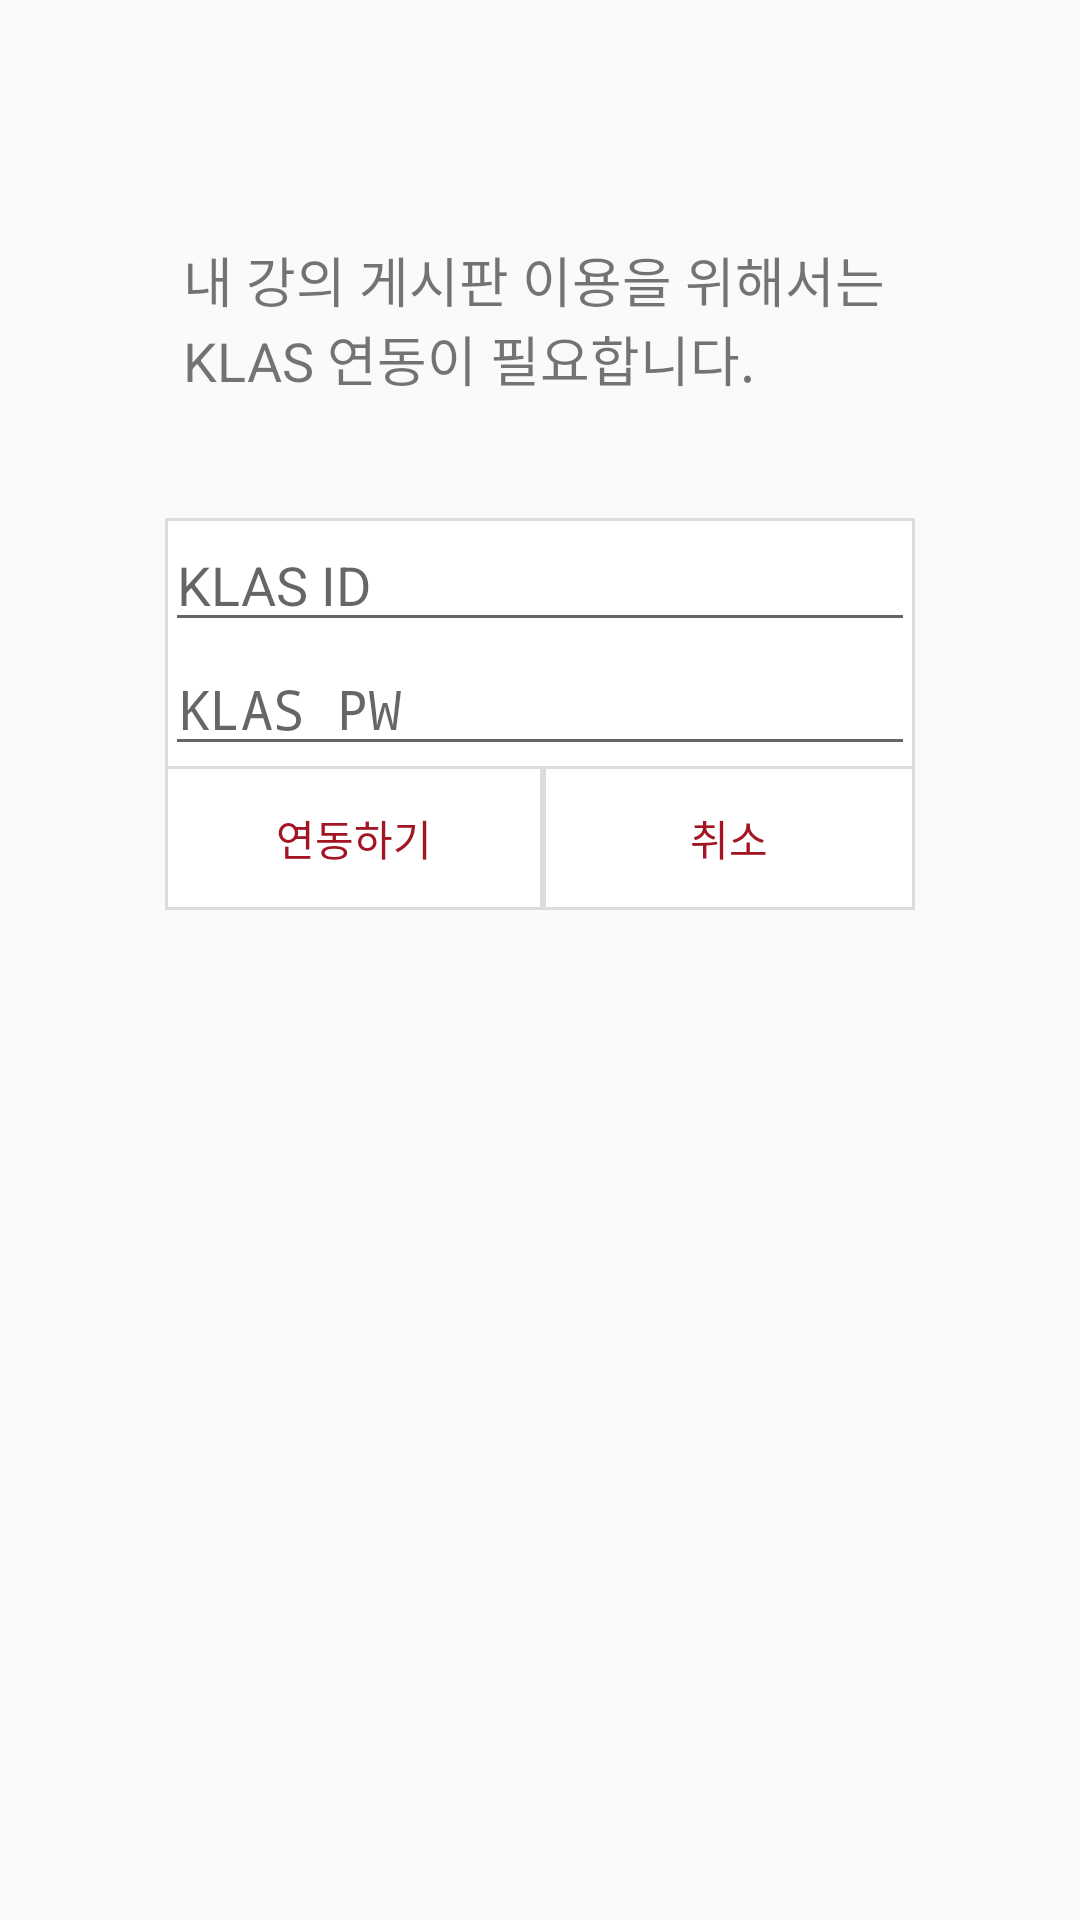

The Android layout XML behind this screen, and the referenced resources:
<!-- AndroidManifest.xml: application theme AppTheme -->
<!-- res/layout/activity_signupklas.xml -->
<?xml version="1.0" encoding="utf-8"?>
<android.support.constraint.ConstraintLayout xmlns:android="http://schemas.android.com/apk/res/android"
    xmlns:app="http://schemas.android.com/apk/res-auto"
    xmlns:tools="http://schemas.android.com/tools"
    android:layout_width="match_parent"
    android:layout_height="match_parent"
    tools:context=".Signupklas">

    <TextView
        android:id="@+id/textView7"
        android:layout_width="250dp"
        android:layout_height="wrap_content"
        android:layout_marginStart="61dp"
        android:layout_marginTop="80dp"
        android:layout_marginEnd="49dp"
        android:gravity="fill"
        android:text="@string/klas연동문"
        android:textSize="18sp"
        app:layout_constraintEnd_toEndOf="parent"
        app:layout_constraintStart_toStartOf="parent"
        app:layout_constraintTop_toTopOf="parent" />

    <LinearLayout
        android:layout_width="250dp"
        android:layout_height="wrap_content"
        android:layout_marginTop="40dp"
        android:background="@drawable/full_border"
        android:orientation="vertical"
        app:layout_constraintEnd_toEndOf="parent"
        app:layout_constraintStart_toStartOf="parent"
        app:layout_constraintTop_toBottomOf="@+id/textView7">

        <EditText
            android:id="@+id/editText_klasid"
            android:layout_width="match_parent"
            android:layout_height="wrap_content"
            android:ems="10"
            android:hint="@string/KLASid"
            android:inputType="textPersonName" />

        <EditText
            android:id="@+id/editText_klaspw"
            android:layout_width="match_parent"
            android:layout_height="wrap_content"
            android:ems="10"
            android:hint="@string/KLASpw"
            android:inputType="textPassword" />

        <LinearLayout
            android:layout_width="match_parent"
            android:layout_height="wrap_content"
            android:orientation="horizontal">

            <Button
                android:id="@+id/button_klas_connect"
                style="?android:borderlessButtonStyle"
                android:layout_width="126dp"
                android:layout_height="wrap_content"
                android:background="@drawable/full_border"
                android:onClick="onKlasButtonClicked"
                android:text="@string/연동하기"
                android:textColor="@color/colorKyunghee" />

            <Button
                android:id="@+id/button32_cancel"
                style="?android:borderlessButtonStyle"
                android:layout_width="wrap_content"
                android:layout_height="wrap_content"
                android:layout_weight="1"
                android:background="@drawable/full_border"
                android:onClick="onCancelClicked"
                android:text="@string/취소"
                android:textColor="@color/colorKyunghee" />
        </LinearLayout>

    </LinearLayout>

</android.support.constraint.ConstraintLayout>
<!-- resources referenced by this layout -->
<resources>
  <color name="colorKyunghee">#a41524</color>
  <!-- drawable full_border (drawable) -->
  <?xml version="1.0" encoding="utf-8"?>
  <layer-list xmlns:android="http://schemas.android.com/apk/res/android" >
      <item
          android:bottom="0dp"
          android:left="0dp"
          android:right="0dp"
          android:top="0dp">
          <shape android:shape="rectangle" >
              <stroke
                  android:width="1dp"
                  android:color="#dcdcdc" />
  
              <solid android:color="#FFF" />
          </shape>
      </item>
  </layer-list>
  <string name="KLASid">KLAS ID</string>
  <string name="KLASpw">KLAS PW</string>
  <style name="AppTheme" parent="Theme.AppCompat.Light.DarkActionBar">
          
          <item name="android:windowAnimationStyle">@null</item>
          <item name="colorPrimaryDark">@color/colorKyunghee</item>
          <item name="colorAccent">@color/colorKyungheeLight</item>
          <item name="windowActionBar">false</item>
          <item name="windowNoTitle">true</item>
      </style>
  <color name="colorKyungheeLight">#d73c3c</color>
</resources>
